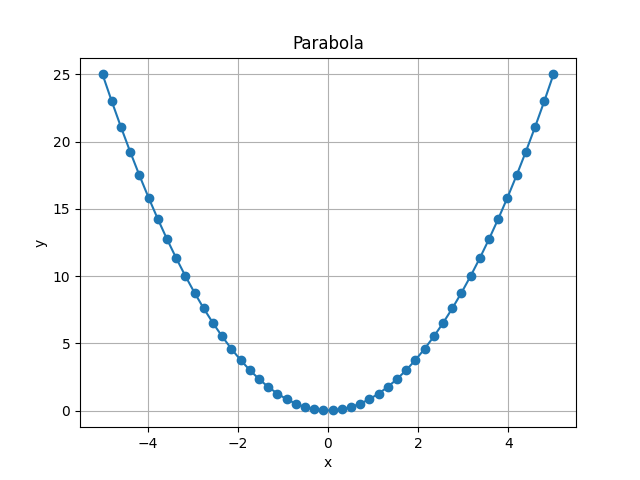

The file beside this chart, header and first rows:
x, y
-5.0, 25.0
-4.796, 23
-4.592, 21.08
-4.388, 19.25
-4.184, 17.5
-3.98, 15.84
-3.776, 14.25
-3.571, 12.76
-3.367, 11.34
-3.163, 10.01
-2.959, 8.757
-2.755, 7.591
-2.551, 6.508
-2.347, 5.508
-2.143, 4.592
-1.939, 3.759
-1.735, 3.009
-1.531, 2.343
-1.327, 1.76
-1.122, 1.26
-0.9184, 0.8434
-0.7143, 0.5102
-0.5102, 0.2603
-0.3061, 0.09371
-0.102, 0.01041
0.102, 0.01041
0.3061, 0.09371
0.5102, 0.2603
0.7143, 0.5102
0.9184, 0.8434
1.122, 1.26
1.327, 1.76
1.531, 2.343
1.735, 3.009
1.939, 3.759
2.143, 4.592
2.347, 5.508
2.551, 6.508
2.755, 7.591
2.959, 8.757
3.163, 10.01
3.367, 11.34
3.571, 12.76
3.776, 14.25
3.98, 15.84
4.184, 17.5
4.388, 19.25
4.592, 21.08
4.796, 23
5.0, 25.0
